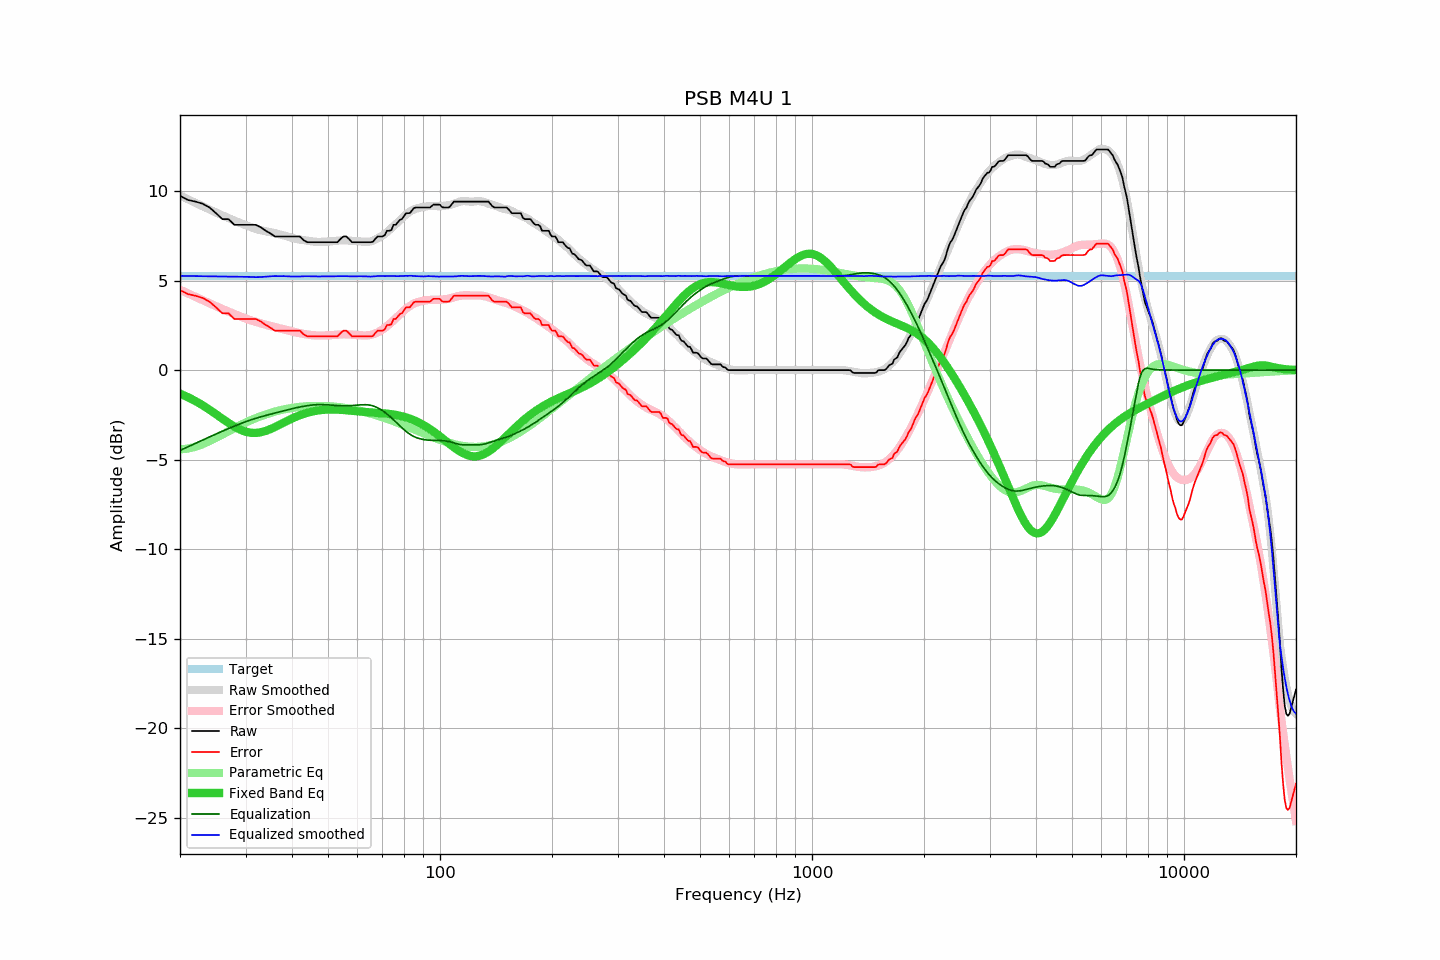

Values plotted in this chart, from the file beside it:
frequency, raw, error, smoothed, error_smoothed, equalization, parametric_eq, equalized_raw, equalized_smoothed, target
20, 9.73, 4.47, 9.75, 4.49, -4.49, -1.31, 5.24, 5.26, 5.26
21, 9.50, 4.24, 9.54, 4.28, -4.28, -1.51, 5.22, 5.25, 5.26
22, 9.41, 4.15, 9.34, 4.09, -4.09, -1.73, 5.32, 5.25, 5.26
23, 9.29, 4.03, 9.15, 3.91, -3.91, -1.96, 5.38, 5.24, 5.26
24, 9.08, 3.82, 8.97, 3.73, -3.73, -2.21, 5.35, 5.24, 5.26
25, 8.76, 3.50, 8.80, 3.57, -3.57, -2.46, 5.19, 5.23, 5.26
26, 8.43, 3.17, 8.64, 3.41, -3.41, -2.71, 5.02, 5.23, 5.26
27, 8.43, 3.17, 8.49, 3.27, -3.27, -2.95, 5.16, 5.22, 5.26
28, 8.11, 2.85, 8.35, 3.13, -3.13, -3.16, 4.98, 5.22, 5.26
29, 8.11, 2.85, 8.22, 3.00, -3.00, -3.32, 5.11, 5.22, 5.26
30, 8.11, 2.85, 8.10, 2.88, -2.88, -3.44, 5.23, 5.21, 5.26
31, 8.11, 2.85, 7.98, 2.78, -2.78, -3.50, 5.33, 5.20, 5.26
32, 8.11, 2.85, 7.88, 2.69, -2.69, -3.51, 5.42, 5.19, 5.26
33, 7.97, 2.71, 7.80, 2.61, -2.61, -3.47, 5.36, 5.20, 5.26
34, 7.78, 2.52, 7.75, 2.53, -2.53, -3.40, 5.25, 5.22, 5.26
35, 7.63, 2.37, 7.70, 2.46, -2.46, -3.30, 5.17, 5.24, 5.26
36, 7.46, 2.20, 7.65, 2.40, -2.40, -3.18, 5.06, 5.25, 5.26
37, 7.46, 2.20, 7.58, 2.33, -2.33, -3.06, 5.13, 5.24, 5.26
38, 7.46, 2.20, 7.52, 2.27, -2.27, -2.93, 5.19, 5.25, 5.26
39, 7.46, 2.20, 7.45, 2.22, -2.22, -2.82, 5.24, 5.23, 5.26
40, 7.46, 2.20, 7.38, 2.16, -2.16, -2.71, 5.30, 5.23, 5.26
41, 7.46, 2.20, 7.33, 2.10, -2.10, -2.61, 5.36, 5.22, 5.26
42, 7.46, 2.20, 7.29, 2.06, -2.06, -2.52, 5.40, 5.23, 5.26
43, 7.25, 1.99, 7.26, 2.02, -2.02, -2.45, 5.23, 5.24, 5.26
44, 7.14, 1.88, 7.23, 1.99, -1.99, -2.38, 5.15, 5.24, 5.26
45, 7.14, 1.88, 7.20, 1.96, -1.96, -2.33, 5.18, 5.24, 5.26
46, 7.14, 1.88, 7.17, 1.94, -1.94, -2.29, 5.20, 5.23, 5.26
47, 7.14, 1.88, 7.16, 1.93, -1.93, -2.25, 5.21, 5.23, 5.26
48, 7.14, 1.88, 7.16, 1.93, -1.93, -2.23, 5.21, 5.23, 5.26
49, 7.14, 1.88, 7.17, 1.93, -1.93, -2.21, 5.21, 5.23, 5.26
50, 7.14, 1.88, 7.17, 1.94, -1.94, -2.20, 5.20, 5.23, 5.26
51, 7.14, 1.88, 7.19, 1.95, -1.95, -2.20, 5.19, 5.23, 5.26
52, 7.14, 1.88, 7.20, 1.97, -1.97, -2.20, 5.17, 5.24, 5.26
53, 7.14, 1.88, 7.23, 1.98, -1.98, -2.21, 5.16, 5.25, 5.26
54, 7.32, 2.06, 7.24, 1.99, -1.99, -2.22, 5.33, 5.25, 5.26
55, 7.46, 2.20, 7.24, 2.00, -2.00, -2.23, 5.46, 5.25, 5.26
56, 7.46, 2.20, 7.24, 2.00, -2.00, -2.24, 5.46, 5.25, 5.26
57, 7.31, 2.05, 7.23, 1.99, -1.99, -2.26, 5.32, 5.24, 5.26
58, 7.14, 1.88, 7.21, 1.98, -1.98, -2.27, 5.16, 5.23, 5.26
59, 7.14, 1.88, 7.20, 1.97, -1.97, -2.29, 5.17, 5.23, 5.26
60, 7.14, 1.88, 7.19, 1.96, -1.96, -2.30, 5.18, 5.24, 5.26
61, 7.14, 1.88, 7.19, 1.94, -1.94, -2.31, 5.20, 5.24, 5.26
62, 7.14, 1.88, 7.17, 1.94, -1.94, -2.33, 5.20, 5.23, 5.26
63, 7.14, 1.88, 7.17, 1.93, -1.93, -2.34, 5.21, 5.23, 5.26
64, 7.14, 1.88, 7.17, 1.94, -1.94, -2.35, 5.20, 5.23, 5.26
65, 7.14, 1.88, 7.18, 1.96, -1.96, -2.36, 5.18, 5.22, 5.26
66, 7.16, 1.90, 7.23, 2.00, -2.00, -2.37, 5.16, 5.23, 5.26
67, 7.33, 2.07, 7.29, 2.05, -2.05, -2.38, 5.28, 5.24, 5.26
68, 7.46, 2.20, 7.36, 2.11, -2.11, -2.39, 5.35, 5.25, 5.26
69, 7.46, 2.20, 7.43, 2.18, -2.18, -2.40, 5.28, 5.25, 5.26
70, 7.46, 2.20, 7.51, 2.26, -2.26, -2.41, 5.20, 5.25, 5.26
71, 7.53, 2.27, 7.60, 2.35, -2.35, -2.42, 5.18, 5.25, 5.26
72, 7.78, 2.52, 7.70, 2.45, -2.45, -2.43, 5.33, 5.25, 5.26
73, 7.78, 2.52, 7.81, 2.56, -2.56, -2.45, 5.22, 5.26, 5.26
74, 7.82, 2.56, 7.92, 2.66, -2.66, -2.46, 5.16, 5.26, 5.26
75, 8.11, 2.85, 8.03, 2.78, -2.78, -2.48, 5.33, 5.25, 5.26
76, 8.11, 2.85, 8.14, 2.89, -2.89, -2.50, 5.22, 5.25, 5.26
77, 8.25, 2.99, 8.24, 3.00, -3.00, -2.52, 5.25, 5.24, 5.26
78, 8.39, 3.13, 8.36, 3.11, -3.11, -2.55, 5.28, 5.25, 5.26
79, 8.43, 3.17, 8.48, 3.22, -3.22, -2.58, 5.21, 5.26, 5.26
... 553 more rows
